The GitHub repository saleem-alhabachi/cnn-mirror-defect-detection contains a labelled image folder "dataset" with 2 categories: defect, non-defect. Examples follow, each with its label.

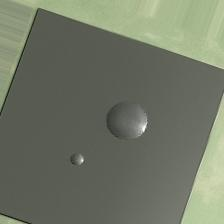
Label: defect

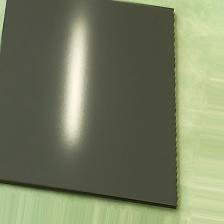
Label: non-defect

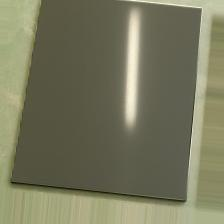
Label: non-defect

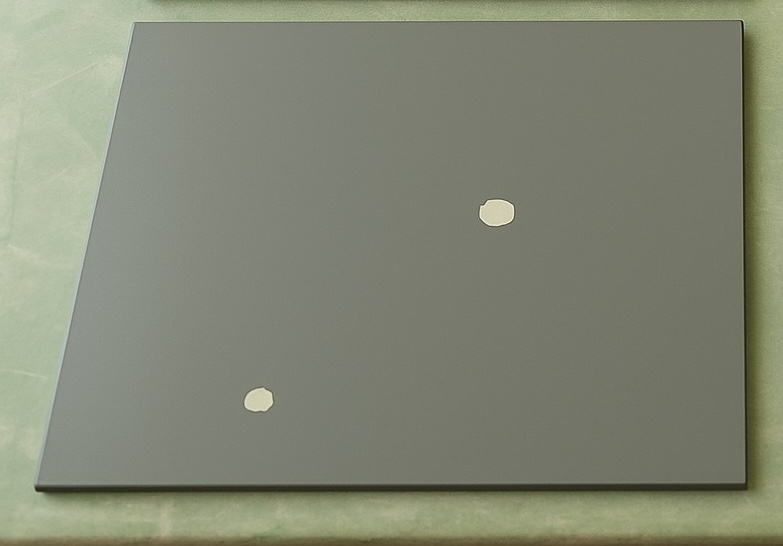
Label: defect

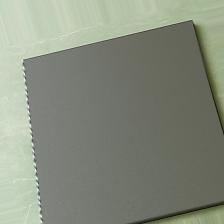
Label: non-defect

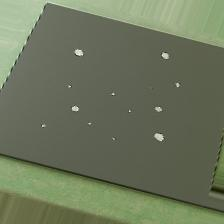
Label: defect
